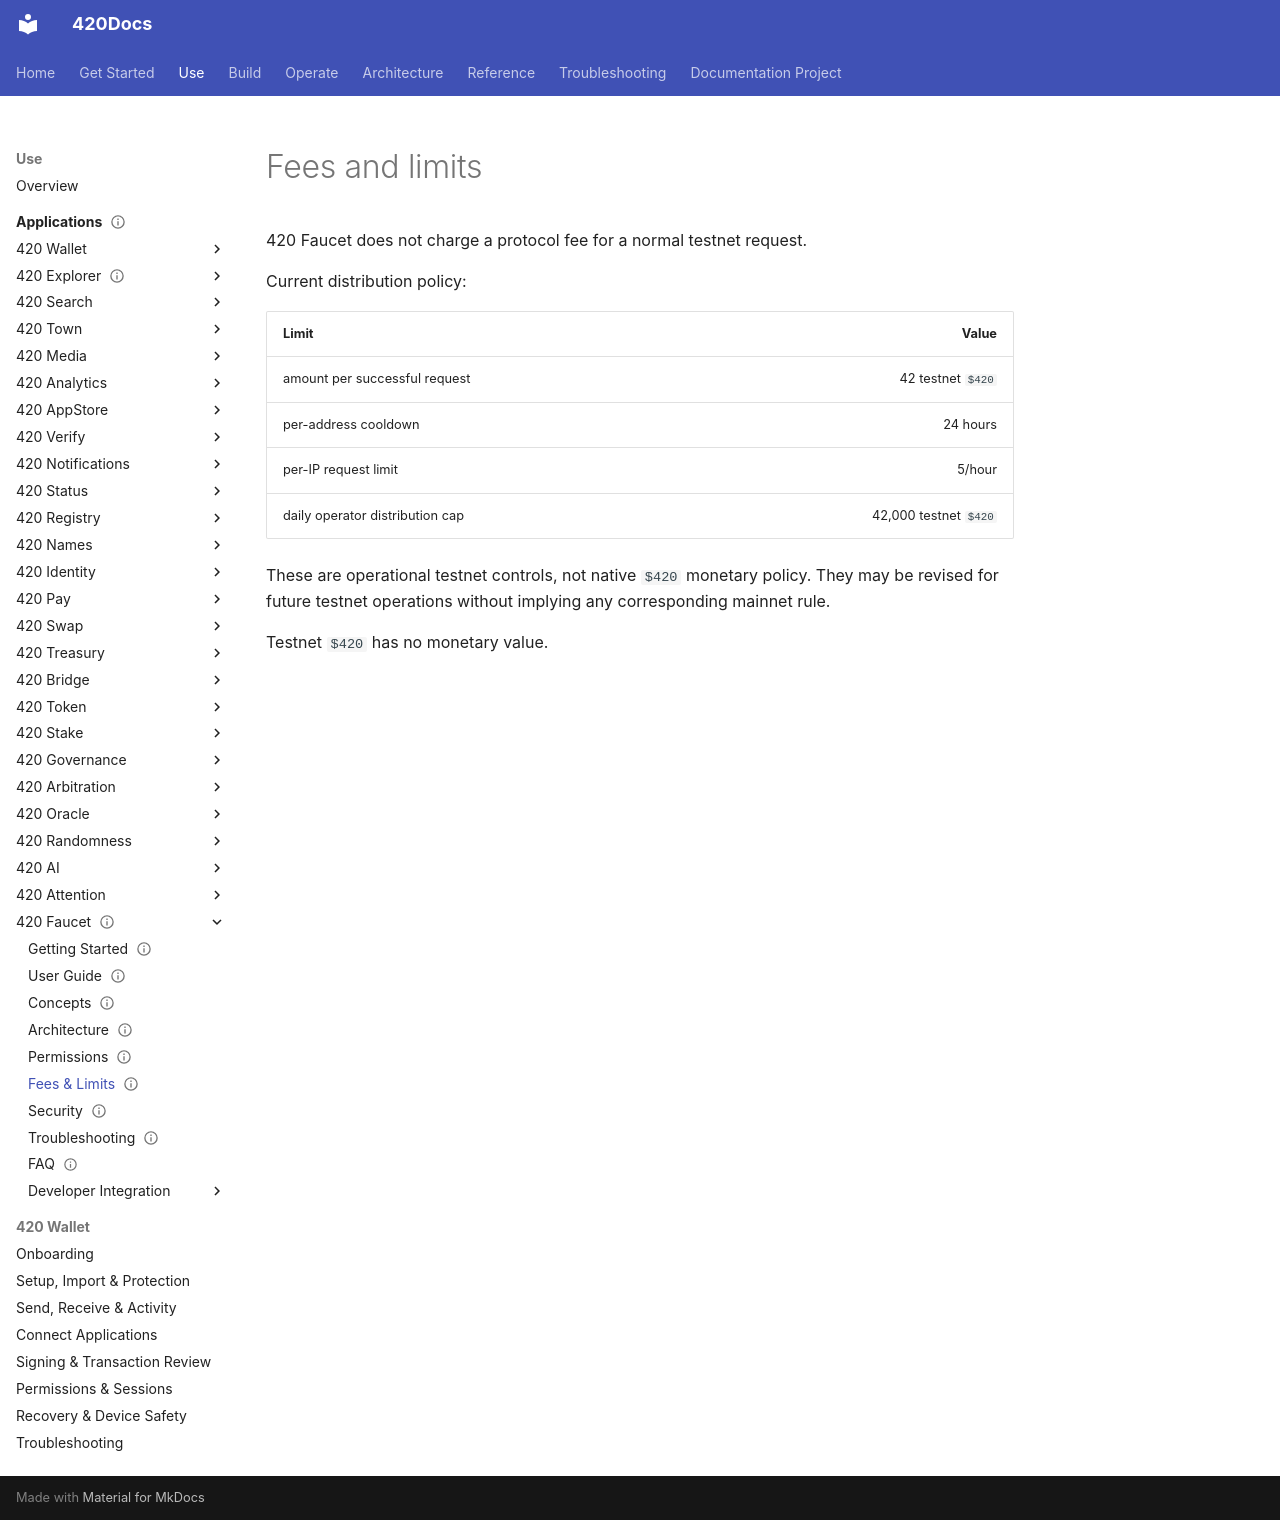

repository: abvhiael/420-integrated-v0.1 · page: apps/faucet/fees/index.html · generator: mkdocs

---
title: 420 Faucet fees and limits
audience: [user, developer]
category: application
status: development
version: current
---
# Fees and limits

420 Faucet does not charge a protocol fee for a normal testnet request.

Current distribution policy:

| Limit | Value |
| --- | ---: |
| amount per successful request | 42 testnet `$420` |
| per-address cooldown | 24 hours |
| per-IP request limit | 5/hour |
| daily operator distribution cap | 42,000 testnet `$420` |

These are operational testnet controls, not native `$420` monetary policy. They may be revised for future testnet operations without implying any corresponding mainnet rule.

Testnet `$420` has no monetary value.
